Run: headless pygame with SDL's dummy video driver; simulated clock (each Clock.tick advances the game by its frame time, no real sleeping); random seed 0; keys injected as events and as key.get_pressed() state; mouse plan: one left click at the window centre at the start of phase 2, then a move to the lower-right quarter at the start of phase 3.
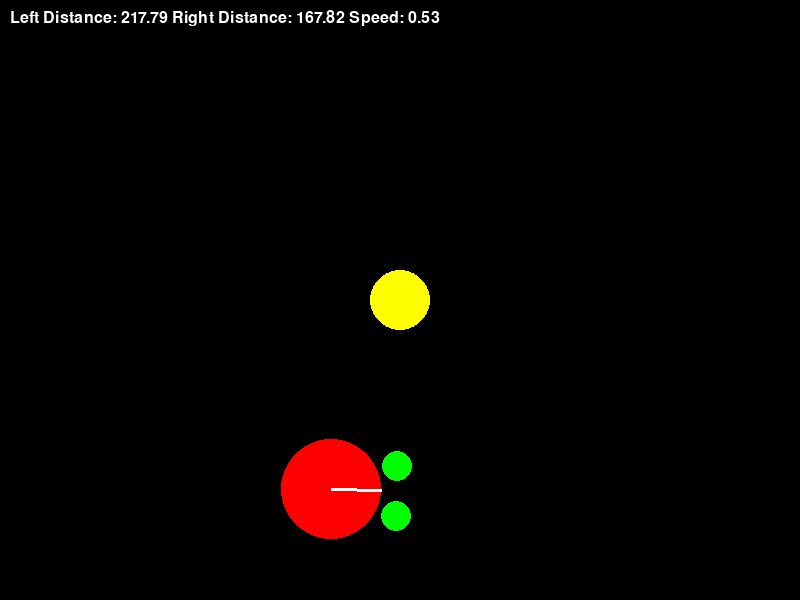
Frame 1 of 4 · flips 1–60 · no input
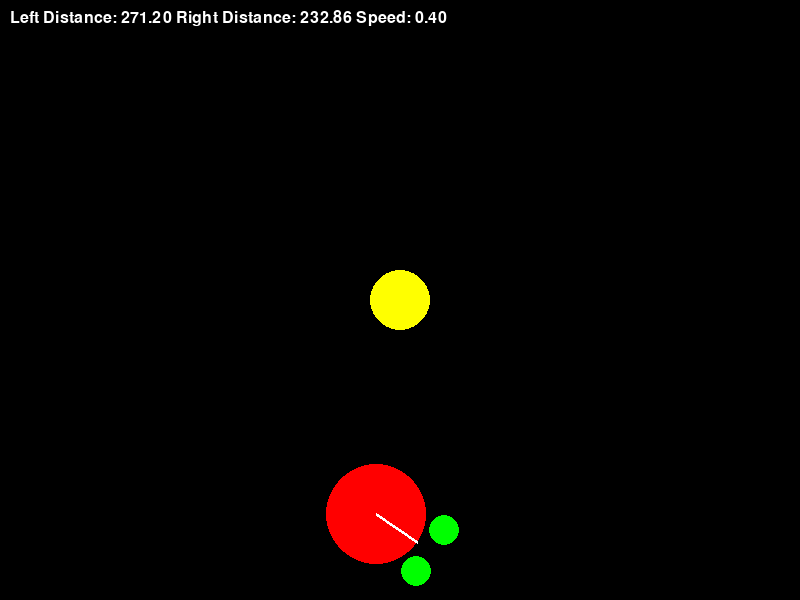
Frame 2 of 4 · flips 61–180 · clicked the window centre · tapped SPACE, RETURN · held RIGHT (→), D
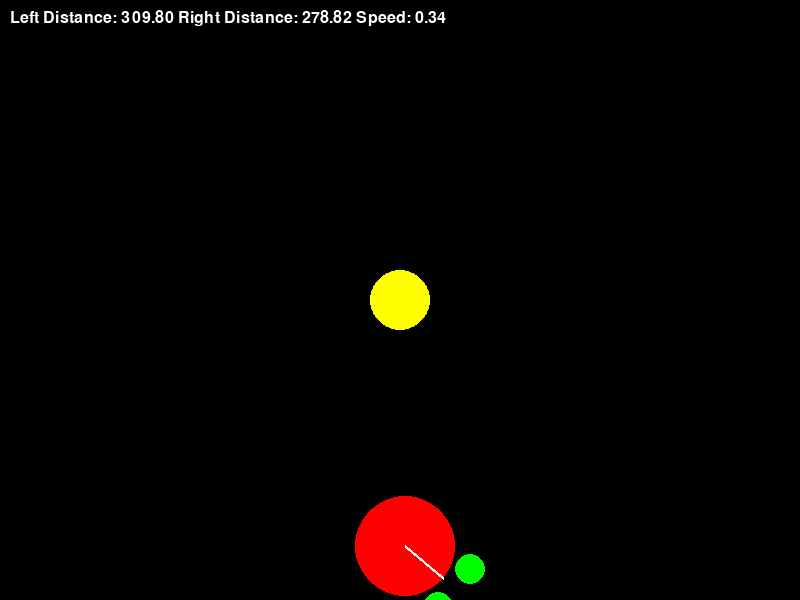
Frame 3 of 4 · flips 181–300 · moved the mouse to the lower-right quarter · held DOWN (↓), S
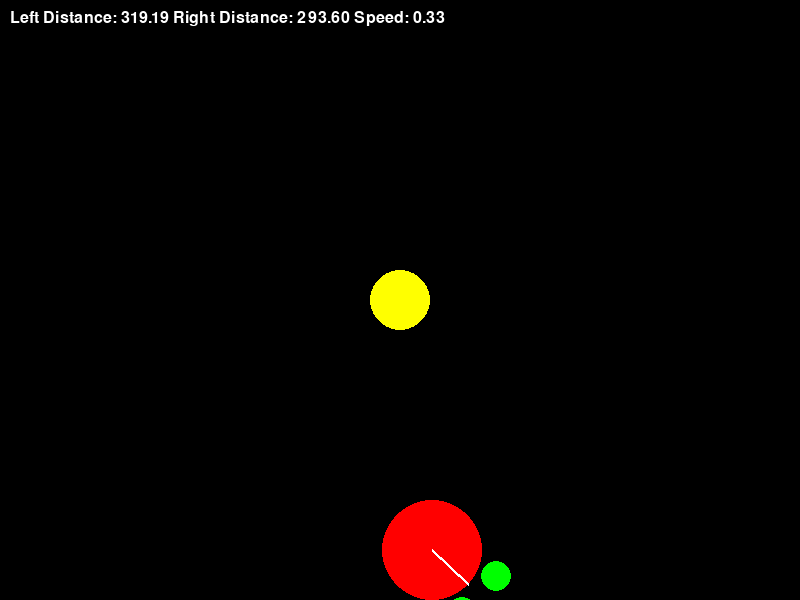
Frame 4 of 4 · flips 301–420 · held LEFT (←), A, UP (↑), W

The pygame program that drew these frames:

import random
import pygame

pygame.init()

WIDTH, HEIGHT = 800, 600
screen = pygame.display.set_mode((WIDTH, HEIGHT))
pygame.display.set_caption("Braitenberg Vehicle 2 Simulation")

pygame.font.init()
font = pygame.font.SysFont("Arial", 24)

clock = pygame.time.Clock()
fps = 60

WHITE = (255, 255, 255)
YELLOW = (255, 255, 0)
RED = (255, 0, 0)
GREEN = (0, 255, 0)


class Circle:
    def __init__(self, position, radius=30, color=RED):
        self.position = pygame.math.Vector2(position)
        self.radius = radius
        self.color = color

    def draw(self, surface):
        pygame.draw.circle(surface, self.color, self.position, self.radius)


class Vehicle:
    def __init__(self, position, direction, radius=50, color=RED):
        self.position = pygame.math.Vector2(position)
        self.direction = direction  # Direction in degrees
        self.radius = radius
        self.color = color
        self.speed_scalling = 100
        self.rotation_scalling = 5

        # sensor
        self.sensor_radius = 15
        self.sensor_spacing = 50
        self.sensor_offset = self.radius + self.sensor_radius

        # Initialize sensor positions (will be updated in the first move call)
        self.left_sensor_position = pygame.math.Vector2(0, 0)
        self.right_sensor_position = pygame.math.Vector2(0, 0)
        self.sensor_color = GREEN

        # Update sensor positions initially
        self.update_sensor_positions()

    def update_direction(self, amount=0):
        """Update vehicle direction with optional random component"""
        if amount == 0:
            amount = random.randint(-5, 5)
        self.direction += amount
        self.normalize_direction()

    def normalize_direction(self):
        """Normalize direction to be between 0 and 360 degrees"""
        self.direction = self.direction % 360

    def update_sensor_positions(self):
        """Update the sensor positions based on vehicle position and direction"""
        # Calculate the forward and right direction vectors
        forward_direction = pygame.math.Vector2(0, -1).rotate(self.direction)
        right_direction = forward_direction.rotate(-90)

        # Calculate sensor positions
        self.left_sensor_position = self.position + forward_direction * \
            self.sensor_offset - right_direction * (self.sensor_spacing/2)
        self.right_sensor_position = self.position + forward_direction * \
            self.sensor_offset + right_direction * (self.sensor_spacing/2)

    def draw(self, surface):
        # Draw vehicle body
        pygame.draw.circle(surface, self.color, (int(
            self.position.x), int(self.position.y)), self.radius)

        # Draw direction indicator (optional)
        forward_direction = pygame.math.Vector2(0, -1).rotate(self.direction)
        endpoint = self.position + forward_direction * self.radius
        pygame.draw.line(surface, WHITE, self.position, endpoint, 3)

        # Draw sensors
        pygame.draw.circle(surface, self.sensor_color,
                           (int(self.left_sensor_position.x),
                            int(self.left_sensor_position.y)),
                           self.sensor_radius)
        pygame.draw.circle(surface, self.sensor_color,
                           (int(self.right_sensor_position.x),
                            int(self.right_sensor_position.y)),
                           self.sensor_radius)

    def keep_in_bounds(self):
        """Keep vehicle within screen boundaries"""
        self.position.x = max(self.radius, min(
            WIDTH - self.radius, self.position.x))
        self.position.y = max(self.radius, min(
            HEIGHT - self.radius, self.position.y))

    def move(self, sun_position):
        # Calculate distances from sensors to the sun
        left_distance = max(
            1.0, self.left_sensor_position.distance_to(sun_position))
        right_distance = max(
            1.0, self.right_sensor_position.distance_to(sun_position))

        # Calculate speeds based on inverse of distances (closer = faster)
        # Adding max() to avoid division by zero
        left_speed = self.speed_scalling * (1/left_distance)
        right_speed = self.speed_scalling * (1/right_distance)

        # Calculate average speed and rotation
        speed = (left_speed + right_speed) / 2
        rotation = (right_speed - left_speed) * self.rotation_scalling

        # Update direction based on rotation
        self.direction += rotation

        # Get forward direction vector based on current direction
        direction_vector = pygame.math.Vector2(0, -1).rotate(self.direction)

        # Update position
        self.position += direction_vector * speed

        # Add small random movement (Braitenberg vehicles often have this)
        # Remove this if you want more predictable movement
        self.direction += random.randint(-2, 2)

        # Keep vehicle in bounds and normalize direction
        self.keep_in_bounds()
        self.normalize_direction()

        # Update sensor positions
        self.update_sensor_positions()

        # Debug info
        text = font.render(
            f"Left Distance: {left_distance:.2f} Right Distance: {right_distance:.2f} Speed: {speed:.2f}", True, WHITE)
        screen.blit(text, (10, 10))


# Create sun and vehicle
sun = Circle((WIDTH//2, HEIGHT//2), radius=30, color=YELLOW)
vehicle = Vehicle((300, 500), 45)

running = True
while running:
    for event in pygame.event.get():
        if event.type == pygame.QUIT:
            running = False

        # Add mouse control for the sun (optional)
        if event.type == pygame.MOUSEBUTTONDOWN:
            sun.position = pygame.math.Vector2(event.pos)

    screen.fill((0, 0, 0))  # Fill with black background

    # Draw sun and update vehicle
    sun.draw(screen)
    vehicle.move(sun.position)
    vehicle.draw(screen)

    pygame.display.flip()
    clock.tick(fps)

pygame.quit()
